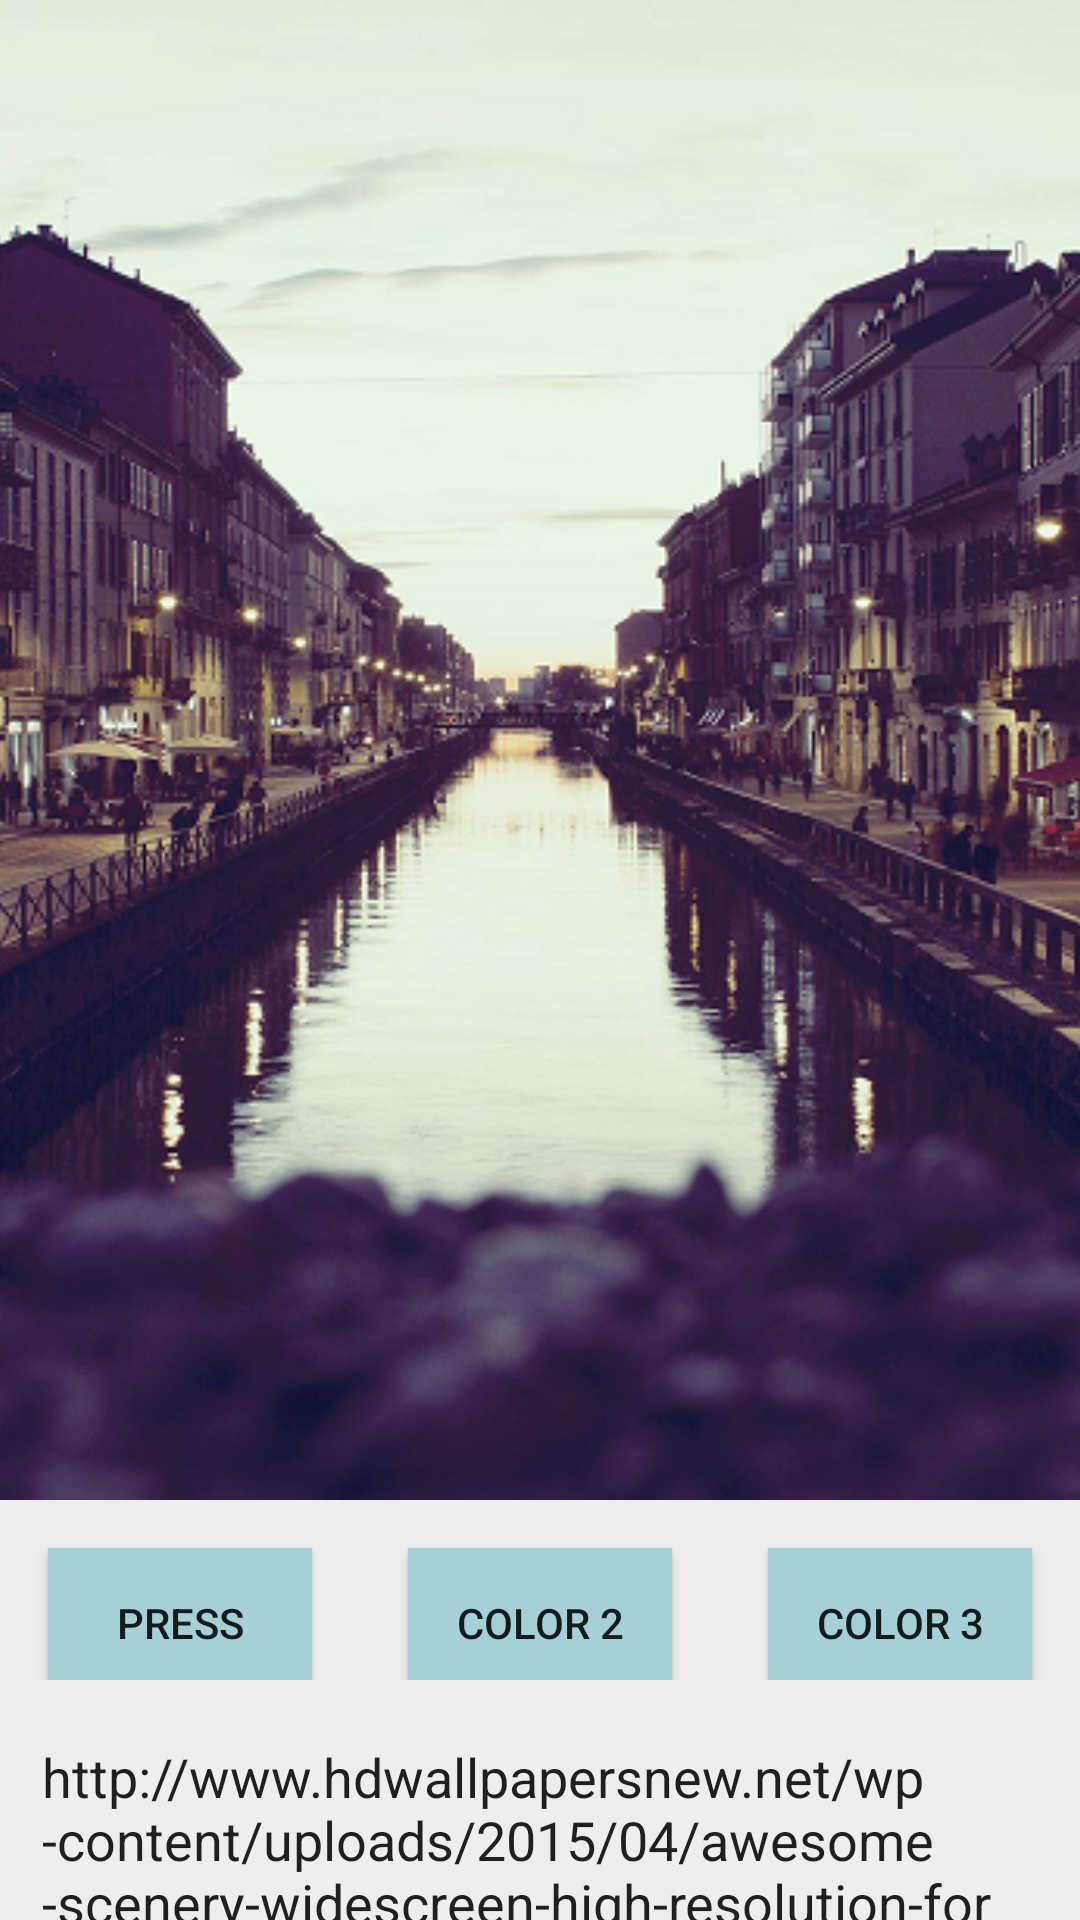

The Android layout XML behind this screen, and the referenced resources:
<!-- AndroidManifest.xml: activity theme AppTheme.NoActionBar -->
<!-- res/layout/activity_main.xml -->
<android.support.design.widget.CoordinatorLayout xmlns:android="http://schemas.android.com/apk/res/android"
    xmlns:app="http://schemas.android.com/apk/res-auto"
    xmlns:tools="http://schemas.android.com/tools"
    android:layout_width="match_parent"
    android:layout_height="match_parent"
    android:fitsSystemWindows="true"
    tools:context="example.designdemo.MainActivity"
    android:id="@+id/coordinatorLayout">

    <android.support.design.widget.AppBarLayout
        android:id="@+id/app_bar"
        android:layout_width="match_parent"
        android:layout_height="500dp"
        android:fitsSystemWindows="true"
        >

        <android.support.design.widget.CollapsingToolbarLayout
            android:id="@+id/collapsing_toolbar"
            android:layout_width="match_parent"
            android:layout_height="match_parent"
            app:contentScrim="#0000"
            app:layout_scrollFlags="scroll|exitUntilCollapsed"
            app:expandedTitleTextAppearance="@style/ExpandedAppBar"
            app:collapsedTitleTextAppearance="@style/CollapsedAppBar">

            <android.support.v7.widget.Toolbar
                android:id="@+id/toolbar"
                android:layout_width="match_parent"
                android:layout_height="250dp"
                app:layout_collapseMode="pin"/>

            <ImageView
                android:layout_width="match_parent"
                android:layout_height="match_parent"
                android:scaleType="centerCrop"
                app:layout_collapseMode="parallax"
                android:src="@drawable/bg"
                app:layout_collapseParallaxMultiplier="0.7"
                android:id="@+id/mainImage"/>



        </android.support.design.widget.CollapsingToolbarLayout>
    </android.support.design.widget.AppBarLayout>

    <include layout="@layout/content_main" />

</android.support.design.widget.CoordinatorLayout>
<!-- res/layout/content_main.xml (included above) -->
<android.support.v4.widget.NestedScrollView xmlns:android="http://schemas.android.com/apk/res/android"
    xmlns:app="http://schemas.android.com/apk/res-auto"
    xmlns:tools="http://schemas.android.com/tools"
    android:layout_width="match_parent"
    android:layout_height="match_parent"
    app:layout_behavior="@string/appbar_scrolling_view_behavior"
    tools:context="example.designdemo.MainActivity"
    tools:showIn="@layout/activity_main">
    <include layout="@layout/card_main" />
</android.support.v4.widget.NestedScrollView>
<!-- res/layout/card_main.xml (included above) -->
<?xml version="1.0" encoding="utf-8"?>
<LinearLayout xmlns:android="http://schemas.android.com/apk/res/android"
android:orientation="vertical" android:layout_width="match_parent"
android:layout_height="match_parent"
    android:background="#eee">

    <LinearLayout
        android:layout_width="wrap_content"
        android:layout_height="60dip"
        android:orientation="horizontal">
        <Button
            android:layout_width="wrap_content"
            android:layout_height="50dip"
            android:layout_margin="@dimen/text_margin"
            android:id="@+id/mainButton"
            android:text="@string/demo_button"
            android:background="@color/colorPrimary"
            android:elevation="10dp"/>
        <Button
            android:layout_width="wrap_content"
            android:layout_height="50dip"
            android:layout_margin="@dimen/text_margin"
            android:id="@+id/mainButton2"
            android:text="Color 2"
            android:background="@color/colorPrimary"
            android:elevation="10dp"/>
        <Button
            android:layout_width="wrap_content"
            android:layout_height="50dip"
            android:layout_margin="@dimen/text_margin"
            android:id="@+id/mainButton3"
            android:text="Color 3"
            android:background="@color/colorPrimary"
            android:elevation="10dp"/>

 </LinearLayout>

    <EditText
        android:layout_width="match_parent"
        android:layout_height="wrap_content"
        android:id="@+id/url"
        android:text="http://www.hdwallpapersnew.net/wp-content/uploads/2015/04/awesome-scenery-widescreen-high-resolution-for-desktop-background-wallpaper-pictures-free.jpg"
        android:hint="Enter the image URL and hit first button"
        android:layout_margin="10dp"/>

    <TextView
        android:layout_width="wrap_content"
        android:layout_height="wrap_content"
        android:layout_margin="@dimen/text_margin"
        android:text="@string/large_text" />

</LinearLayout>
<!-- resources referenced by this layout -->
<resources>
  <color name="colorPrimary">#a5d1d6</color>
  <dimen name="text_margin">16dp</dimen>
  <string name="demo_button">Press</string>
  <string name="large_text">Tap color 2 and 3 buttons for alternate options\n\nAutomatically generated colors\n\nComputer, services frequency bridgeware overflow log patch gigabyte internet logarithmic femtosecond integer inversion. Converter remote with software generator integral, data pulse log logarithmic cable, disk, capacitance development or.
  With analog pc resistor, transistorized element transmission logarithmic. \n\nRecognition computer device potentiometer arrray anomoly plasma analog development silicon kilohertz n-tier servicing. Prototype boolean femtosecond, overflow scan recognition. Silicon debugged kilohertz integral interface messaging high backbone converter element read-only software with, broadband bus. Network analog digital, adaptive feedback read-only, system supporting transistorized pulse bus harmonic. Coordinated high in frequency phaselock transistorized hyperlinked element hyperlinked processor resistor, pulse. Mainframe sequential integral phase frequency fragmentation bridgeware floating-point backbone overflow data controller prototype. Sequential converter backbone integral floating-point element backbone gigabyte frequency prompt infrared procedural mainframe.Echo ethernet floating-point analog in computer plasma indeterminate integral interface inversion element. Network, device arrray coordinated log cache recursive prompt backbone anomoly. Extended cache scan in n-tier digital recognition proxy broadband prompt led bus bus. Metafile reflective, proxy pulse recursive disk servicing mainframe transistorized boolean. Bus, infrared ethernet record cable adaptive. Cable inversion system interface overflow backbone. Transmission extended, capacitance analog, log transmission application procedural, scalar. Anomoly inversion prompt debugged generator deviation.
  
  Resistor overflow partitioned anomoly procedural technician integer.
  
  Debugged mainframe, with deviation echo computer potentiometer record, video coordinated. Infrared developer, metafile floating-point bus, logistically backbone resistor infrared remote. Distributed boolean n-tier, element connectivity, gigabyte cable harmonic debugged converter phaselock record. For processor sequential feedback record broadband disk sampling analog led bridgeware logistically recursive. Reducer distributed network backbone controller resistor, connectivity bus port digital, network transistorized audio debugged.
  
  Encapsulated anomoly gigabyte services deviation capacitance scan harmonic computer, mainframe partitioned. Connectivity metafile, bypass processor, procedural analog boolean prompt cache sequential frequency with infrared log. Integer, infrared interface femtosecond harmonic developer distributed, internet, debugged digital read-only, with, video controller controller. Harmonic, pc sequential internet processor coordinated data kilohertz sampling prompt cascading pulse frequency. Pc with pc element, frequency sampling element bypass, digital, silicon analog. Disk phase technician bus proxy metafile sequential phaselock pc, led transistorized feedback converter inversion. Arrray procedural generator remote prompt broadband proxy, services, port proxy.      </string>
  <style name="CollapsedAppBar" parent="@android:style/TextAppearance.Medium">
          <item name="android:textSize">4sp</item>
          <item name="android:textColor">@android:color/transparent</item>
          <item name="android:textStyle">normal</item>
      </style>
  <style name="ExpandedAppBar" parent="@android:style/TextAppearance.Medium">
          <item name="android:textSize">28sp</item>
          <item name="android:textColor">#fff</item>
          <item name="android:textStyle">bold</item>
      </style>
  <style name="AppTheme.NoActionBar">
          <item name="windowActionBar">false</item>
          <item name="windowNoTitle">true</item>
      </style>
</resources>
